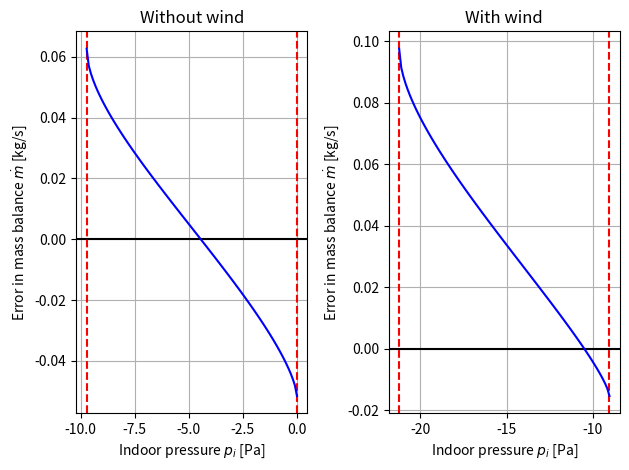

This figure's Python source:
#!/usr/bin/env python3
# -*- coding: utf-8 -*-
"""
Created on Fri Feb 24 08:45:51 2023

[redacted]

Estimate the flow rate by ventilation

References
ASHARE Fundamentals (2009) Chapter 16 Ventilation and infiltration SI_F9_Ch16
Solve one nonliear equation
https://faculty.math.illinois.edu/~hirani/cbmg/nonlinear.html
"""

import matplotlib.pyplot as plt
import numpy as np
from scipy.optimize import fsolve

# Data
# standard acceleration due to gravity, m/s²
g = 9.8
# flow coefficients, m³/(s·Paⁿ)
Ko, Kc = 10 / 3600, 50 / 3600   # orrifice, chimney
# pressure exponent, dimensionless
no, nc = 0.64, 0.50             # orrifice, cheminée
# density, kg/m³
ρi, ρe = 1.191, 1.315           # indoor, outdoor
# pressure coefficients, dimensioneless
Cpn, Cps, Cpc = 0.4, -0.55, -0.7    # north, south, chimney
# hignt, m
z = 8

# Static pressure, Pa
Psi = -ρi * g * z   # indoor
Pso = -ρe * g * z   # outdoor


def f(Pi):
    """
    Error in mass balance equation as a function of indoor pressure.
    Used to find indoor pressure Pi which makes the mass balance zero.
    The north and south flows are enteriing.

    Parameters
    ----------
    Pi : float
        Indoor pressure, Pa.

    Returns
    -------
    y : float
        Mass flow rate unbalance in the mass balance equation
    """
    y = 2 * ρe * Ko * (Pdn - Pi)**no \
        + 2 * ρe * Ko * (Pds - Pi)**no \
        - ρi * Kc * (Pi + Psi - Pdc - Pso)**nc
    return y


# Without wind
# ================================================
print('Without wind')
v = 0       # m/s, wind speed

# dynamic pressures, Pa
Pdn = Cpn * 0.5 * ρe * v**2     # north face
Pds = Cps * 0.5 * ρe * v**2     # south face
Pdc = Cpc * 0.5 * ρe * v**2     # chimney

Pi_min, Pi_max = -(Psi - Pdc - Pso), min(Pdn, Pds)
print(f"Pressure domain: {Pi_min:.2f} Pa < Pi < {Pi_max:.2f} Pa")

# plot error in mass balance
Pi = np.linspace(Pi_min, Pi_max, 100)

fig, (ax1, ax2) = plt.subplots(nrows=1, ncols=2)
ax1.axhline(color='k')
ax1.axvline(x=Pi_min, color='r', **{'linestyle': 'dashed'})
ax1.axvline(x=Pi_max, color='r', **{'linestyle': 'dashed'})
ax1.set_ylabel(r'Error in mass balance $\dot{m}$ [kg/s]')
ax1.set_xlabel(r'Indoor pressure $p_i$ [Pa]')
ax1.grid()
ax1.plot(Pi, f(Pi), 'blue')
ax1.set_title('Without wind')

# numerical solution
root = float(fsolve(f, np.mean([Pi_min, Pi_max])))
print(f"Pi = {root:.2f} Pa")

# verification of mass balance, kg/s
mn = ρe * Ko * (Pdn - root)**no
ms = ρe * Ko * (Pds - root)**no
mc = ρi * Kc * (root + Psi - Pdc - Pso)**nc
print("Verify mass balance:")
print(f"mass flow: north: {2 * mn:.2f} kg/s, south: {2 * ms:.2f} kg/s")
print(f"mass flow chimney: {mc:.2f} kg/s")
print(f"error in mass flow balance: {2 * mn + 2 * ms - mc:.2f} kg/s\n")

# With wind
# ================================================
print('With wind')
v = 18 * 1000 / 3600            # m/s, wind speed

# dynamic pressures, Pa
Pdn = Cpn * 0.5 * ρe * v**2     # north face
Pds = Cps * 0.5 * ρe * v**2     # south face
Pdc = Cpc * 0.5 * ρe * v**2     # chimney

Pi_min, Pi_max = -(Psi - Pdc - Pso), min(Pdn, Pds)
print(f"Pressure domain with wind: {Pi_min:.2f} Pa < Pi < {Pi_max:.2f} Pa")

# plot error in mass balance
Pi = np.linspace(Pi_min, Pi_max, 100)

ax2.axhline(color='k')
ax2.axvline(x=Pi_min, color='r', **{'linestyle': 'dashed'})
ax2.axvline(x=Pi_max, color='r', **{'linestyle': 'dashed'})
ax2.set_ylabel(r'Error in mass balance $\dot{m}$ [kg/s]')
ax2.set_xlabel(r'Indoor pressure $p_i$ [Pa]')
ax2.grid()
ax2.plot(Pi, f(Pi), 'blue')
ax2.set_title('With wind')

# fig, ax = plt.subplots(nrows=1, ncols=1)
# ax.plot(Pi, f(Pi), 'blue')
# ax.legned('With wind')

# ax.axhline(color='k')
# ax.axvline(x=Pi_min, color='r', **{'linestyle': 'dashed'})
# ax.axvline(x=Pi_max, color='r', **{'linestyle': 'dashed'})
# ax.set_ylabel(r'Error in mass balance $\dot{m}$ [kg/s]')
# ax.set_xlabel(r'Indoor pressure $p_i$ [Pa]')
# ax.grid()

# numerical solution
root = float(fsolve(f, np.mean([Pi_min, Pi_max])))
print(f"Pi = {root:.2f} Pa")

mn = ρe * Ko * (Pdn - root)**no
ms = ρe * Ko * (Pds - root)**no
mc = ρi * Kc * (root + Psi - Pdc - Pso)**nc
print("Verify mass balance:")
print(f"mass flow: north: {2 * mn:.2f} kg/s, south: {2 * ms:.2f} kg/s")
print(f"mass flow chimney: {mc:.2f} kg/s")
print(f"error in mass flow balance: {2 * mn + 2 * ms - mc:.2f} kg/s\n")

fig.tight_layout()
plt.savefig("Figure_1.svg")
